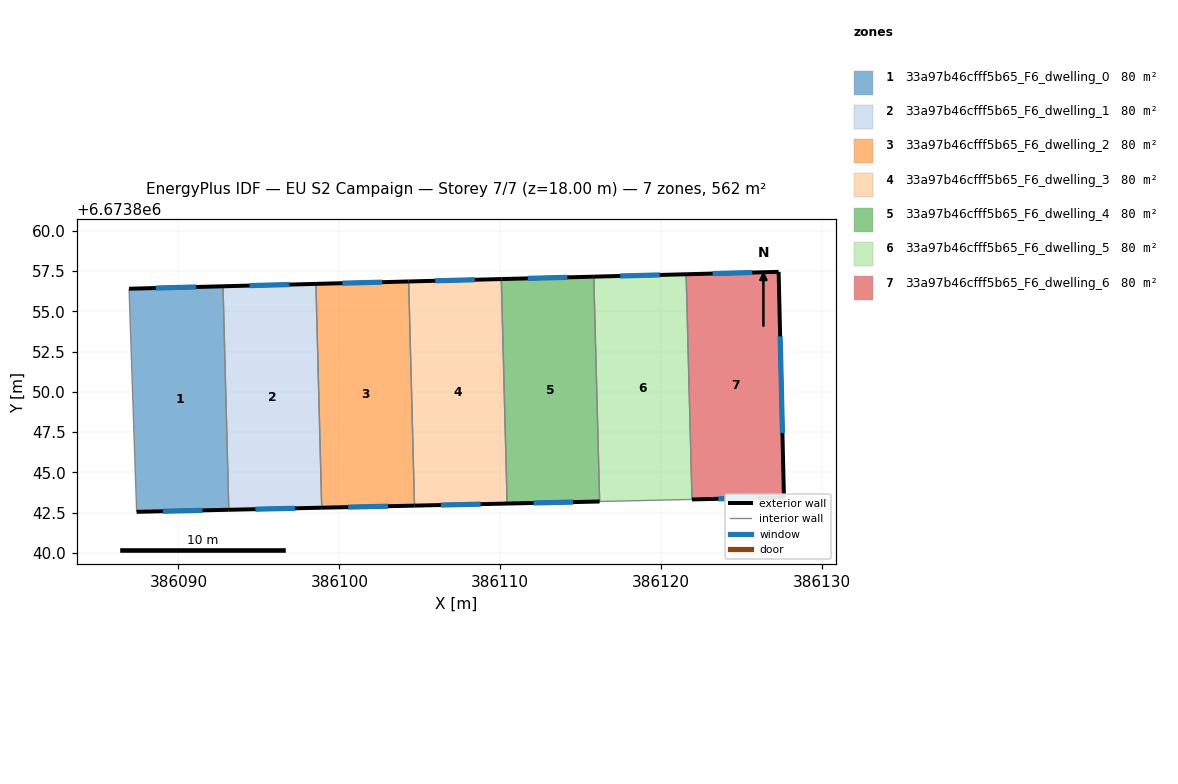
=== STOREY PLAN SPEC (per zone: floor XY polygon, exterior-wall plan segments, windows/doors) ===
zone 1: 33a97b46cfff5b65_F6_dwelling_0  (80.3 m²)
  floor: (386092.77, 6673856.56) (386093.13, 6673842.67) (386087.41, 6673842.55) (386086.93, 6673856.41)
  exterior wall: (386087.41, 6673842.55) – (386093.13, 6673842.67)  [5.7 m]
    window: (386089.04, 6673842.58) – (386091.49, 6673842.64)  [3.2 m²]
  exterior wall: (386092.77, 6673856.56) – (386086.93, 6673856.41)  [5.8 m]
    window: (386091.10, 6673856.52) – (386088.60, 6673856.45)  [3.2 m²]
  interior walls: 2
zone 2: 33a97b46cfff5b65_F6_dwelling_1  (80.3 m²)
  floor: (386098.54, 6673856.71) (386098.91, 6673842.80) (386093.13, 6673842.67) (386092.77, 6673856.56)
  exterior wall: (386093.13, 6673842.67) – (386098.91, 6673842.80)  [5.8 m]
    window: (386094.78, 6673842.71) – (386097.26, 6673842.77)  [3.2 m²]
  exterior wall: (386098.54, 6673856.71) – (386092.77, 6673856.56)  [5.8 m]
    window: (386096.89, 6673856.67) – (386094.42, 6673856.60)  [3.2 m²]
  interior walls: 2
zone 3: 33a97b46cfff5b65_F6_dwelling_2  (80.3 m²)
  floor: (386104.31, 6673856.86) (386104.67, 6673842.93) (386098.91, 6673842.80) (386098.54, 6673856.71)
  exterior wall: (386098.91, 6673842.80) – (386104.67, 6673842.93)  [5.8 m]
    window: (386100.55, 6673842.84) – (386103.02, 6673842.90)  [3.2 m²]
  exterior wall: (386104.31, 6673856.86) – (386098.54, 6673856.71)  [5.8 m]
    window: (386102.66, 6673856.82) – (386100.19, 6673856.75)  [3.2 m²]
  interior walls: 2
zone 4: 33a97b46cfff5b65_F6_dwelling_3  (80.3 m²)
  floor: (386110.06, 6673857.01) (386110.42, 6673843.06) (386104.67, 6673842.93) (386104.31, 6673856.86)
  exterior wall: (386104.67, 6673842.93) – (386110.42, 6673843.06)  [5.8 m]
    window: (386106.31, 6673842.97) – (386108.78, 6673843.02)  [3.2 m²]
  exterior wall: (386110.06, 6673857.01) – (386104.31, 6673856.86)  [5.8 m]
    window: (386108.42, 6673856.97) – (386105.95, 6673856.90)  [3.2 m²]
  interior walls: 2
zone 5: 33a97b46cfff5b65_F6_dwelling_4  (80.3 m²)
  floor: (386115.81, 6673857.16) (386116.17, 6673843.19) (386110.42, 6673843.06) (386110.06, 6673857.01)
  exterior wall: (386110.42, 6673843.06) – (386116.17, 6673843.19)  [5.7 m]
    window: (386112.07, 6673843.10) – (386114.53, 6673843.15)  [3.2 m²]
  exterior wall: (386115.81, 6673857.16) – (386110.06, 6673857.01)  [5.7 m]
    window: (386114.17, 6673857.12) – (386111.70, 6673857.05)  [3.2 m²]
  interior walls: 2
zone 6: 33a97b46cfff5b65_F6_dwelling_5  (80.3 m²)
  floor: (386121.55, 6673857.31) (386121.91, 6673843.32) (386116.17, 6673843.19) (386115.81, 6673857.16)
  exterior wall: (386121.55, 6673857.31) – (386115.81, 6673857.16)  [5.7 m]
    window: (386119.91, 6673857.26) – (386117.45, 6673857.20)  [3.2 m²]
  interior walls: 3
zone 7: 33a97b46cfff5b65_F6_dwelling_6  (80.3 m²)
  floor: (386127.29, 6673857.46) (386127.62, 6673843.45) (386121.91, 6673843.32) (386121.55, 6673857.31)
  exterior wall: (386127.29, 6673857.46) – (386121.55, 6673857.31)  [5.7 m]
    window: (386125.65, 6673857.41) – (386123.19, 6673857.35)  [3.2 m²]
  exterior wall: (386127.62, 6673843.45) – (386127.29, 6673857.46)  [14.0 m]
    window: (386127.53, 6673847.45) – (386127.39, 6673853.45)  [7.7 m²]
  exterior wall: (386121.91, 6673843.32) – (386127.62, 6673843.45)  [5.7 m]
    window: (386123.54, 6673843.35) – (386125.99, 6673843.41)  [3.1 m²]
  interior walls: 1

=== DERIVED (storey summary) ===
Building: EU S2 Campaign
Storey: 7 of 7  (floor level z = 18.00 m)
Storey gross floor area: 561.9 m²
Zones on this storey: 7
  - 33a97b46cfff5b65_F6_dwelling_0: floor 80.3 m²; exterior wall 11.6 m (34.7 m²); 2 window(s) 6.4 m²; WWR 18.4%
  - 33a97b46cfff5b65_F6_dwelling_1: floor 80.3 m²; exterior wall 11.5 m (34.6 m²); 2 window(s) 6.4 m²; WWR 18.4%
  - 33a97b46cfff5b65_F6_dwelling_2: floor 80.3 m²; exterior wall 11.5 m (34.6 m²); 2 window(s) 6.4 m²; WWR 18.4%
  - 33a97b46cfff5b65_F6_dwelling_3: floor 80.3 m²; exterior wall 11.5 m (34.5 m²); 2 window(s) 6.3 m²; WWR 18.4%
  - 33a97b46cfff5b65_F6_dwelling_4: floor 80.3 m²; exterior wall 11.5 m (34.5 m²); 2 window(s) 6.3 m²; WWR 18.4%
  - 33a97b46cfff5b65_F6_dwelling_5: floor 80.3 m²; exterior wall 5.7 m (17.2 m²); 1 window(s) 3.2 m²; WWR 18.4%
  - 33a97b46cfff5b65_F6_dwelling_6: floor 80.3 m²; exterior wall 25.5 m (76.4 m²); 3 window(s) 14.0 m²; WWR 18.4%
Zone adjacency (shared interzone walls):
  - 33a97b46cfff5b65_F6_dwelling_0 ↔ 33a97b46cfff5b65_F6_dwelling_1
  - 33a97b46cfff5b65_F6_dwelling_1 ↔ 33a97b46cfff5b65_F6_dwelling_2
  - 33a97b46cfff5b65_F6_dwelling_2 ↔ 33a97b46cfff5b65_F6_dwelling_3
  - 33a97b46cfff5b65_F6_dwelling_3 ↔ 33a97b46cfff5b65_F6_dwelling_4
  - 33a97b46cfff5b65_F6_dwelling_4 ↔ 33a97b46cfff5b65_F6_dwelling_5
  - 33a97b46cfff5b65_F6_dwelling_5 ↔ 33a97b46cfff5b65_F6_dwelling_6